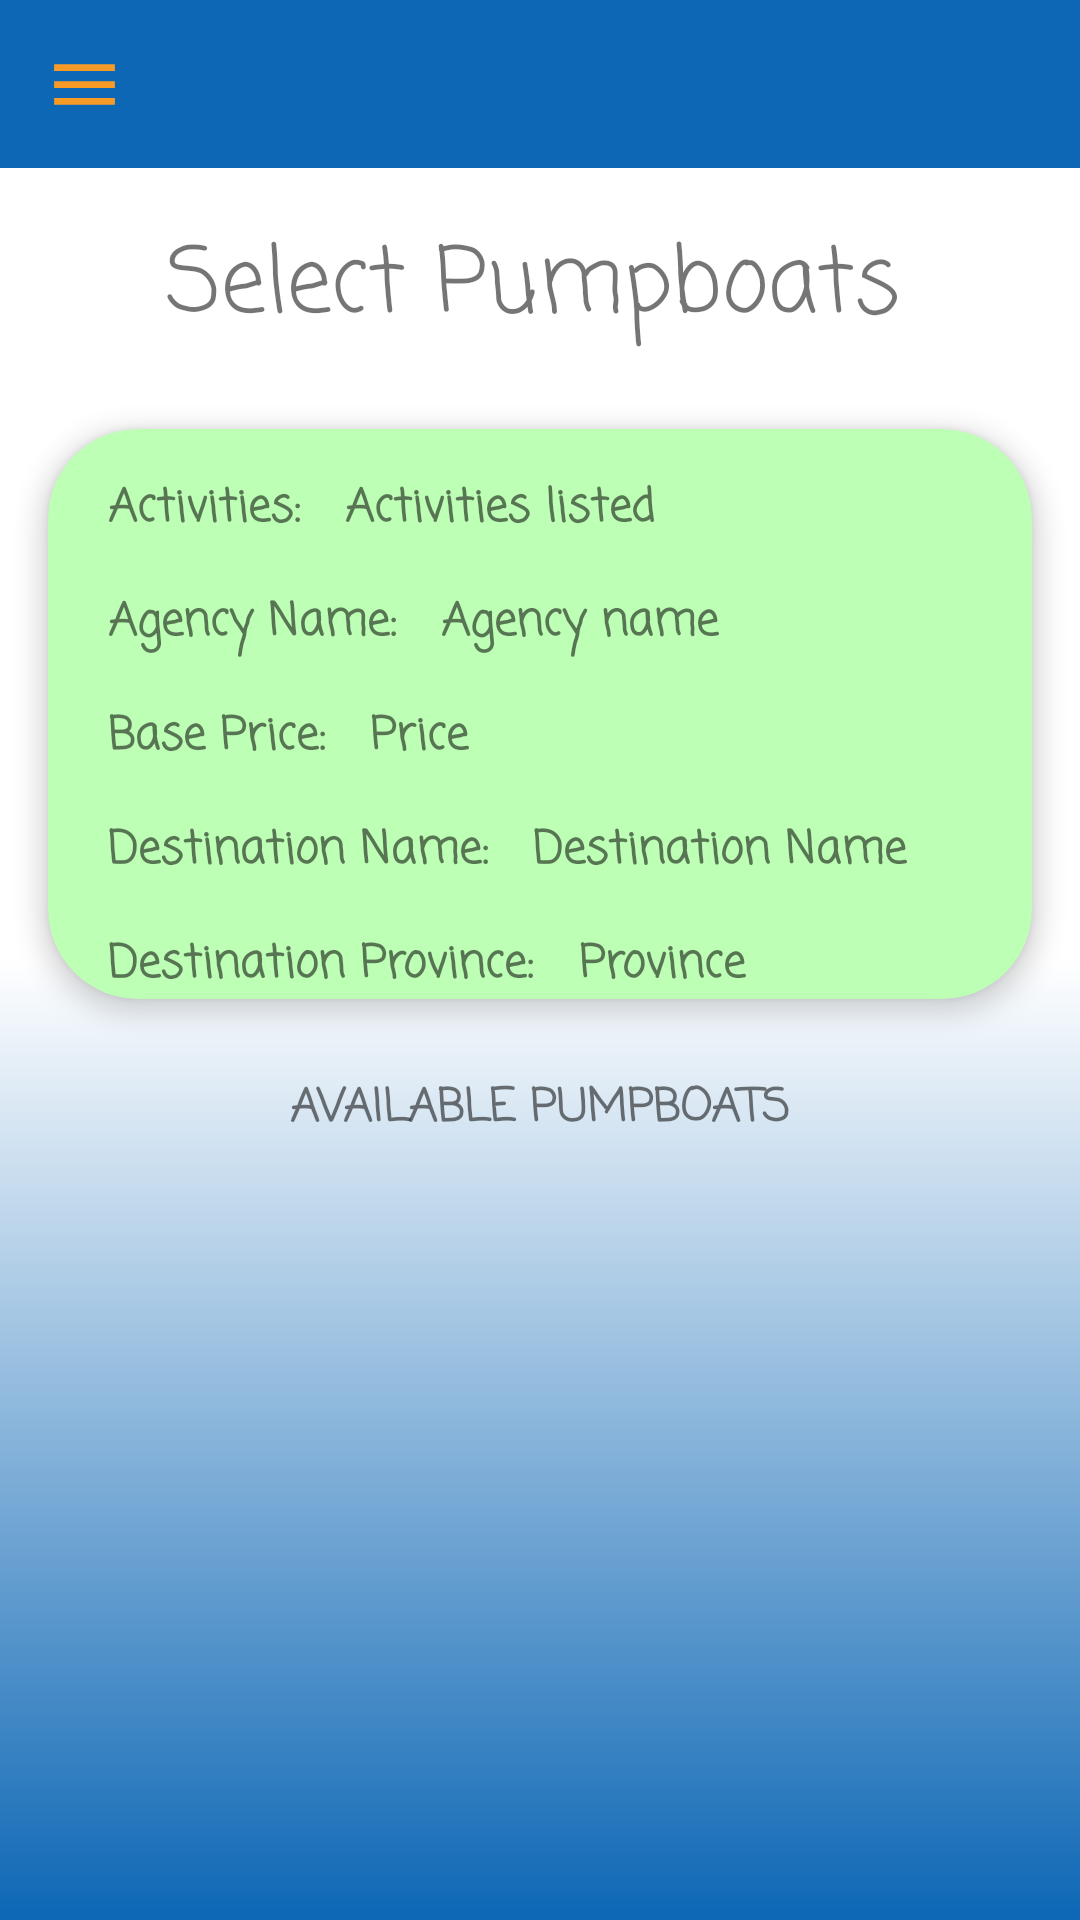

Layout XML and referenced resources for this Android screen:
<!-- AndroidManifest.xml: application theme Theme.FANTASEAV2 -->
<!-- res/layout/activity_booking.xml -->
<?xml version="1.0" encoding="utf-8"?>
<androidx.drawerlayout.widget.DrawerLayout xmlns:android="http://schemas.android.com/apk/res/android"
    xmlns:app="http://schemas.android.com/apk/res-auto"
    xmlns:tools="http://schemas.android.com/tools"
    android:id="@+id/drawer_layout"
    android:layout_width="match_parent"
    android:layout_height="match_parent"
    android:fitsSystemWindows="true"
    tools:context=".booking"
    android:background="@drawable/gradient_tool_gradient"
    tools:openDrawer="start">

    <com.google.android.material.navigation.NavigationView
        android:layout_width="wrap_content"
        android:layout_height="match_parent"
        android:id="@+id/nav_view"
        app:headerLayout="@layout/header"
        app:menu="@menu/main_menu"
        android:layout_gravity="start" />


    <ScrollView
        android:layout_width="match_parent"
        android:layout_height="match_parent">

        <androidx.constraintlayout.widget.ConstraintLayout
            android:layout_width="match_parent"
            android:layout_height="match_parent">

            <androidx.appcompat.widget.Toolbar
                android:id="@+id/toolbar"
                android:layout_width="match_parent"
                android:layout_height="wrap_content"
                android:background="@color/blue_fantasea"
                android:minHeight="?attr/actionBarSize"
                android:theme="?attr/actionBarTheme"
                app:layout_constraintEnd_toEndOf="parent"
                app:layout_constraintStart_toStartOf="parent"
                app:layout_constraintTop_toTopOf="parent"
                app:navigationIcon="@drawable/menu_icon" />

            <androidx.cardview.widget.CardView xmlns:app="http://schemas.android.com/apk/res-auto"
                android:id="@+id/cardView1"
                android:layout_width="match_parent"
                android:layout_height="wrap_content"
                android:layout_margin="16dp"
                app:cardBackgroundColor="@color/mint"
                app:cardCornerRadius="30dp"
                app:cardElevation="5dp"
                app:layout_constraintTop_toBottomOf="@+id/textView2">

                <RelativeLayout
                    android:layout_width="match_parent"
                    android:layout_height="wrap_content">

                    <TextView
                        android:id="@+id/DestinationActivitiesTextView"
                        android:layout_width="wrap_content"
                        android:layout_height="wrap_content"
                        android:layout_marginLeft="20dp"
                        android:layout_marginTop="15dp"
                        android:fontFamily="casual"
                        android:text="Activities: "
                        android:textSize="15sp"
                        android:textStyle="bold" />

                    <TextView
                        android:id="@+id/DestinationActivitiesTextView21"
                        android:layout_width="wrap_content"
                        android:layout_height="wrap_content"
                        android:layout_marginLeft="10dp"
                        android:layout_marginTop="15dp"
                        android:layout_toRightOf="@id/DestinationActivitiesTextView"
                        android:ellipsize="end"
                        android:fontFamily="casual"
                        android:maxLines="1"
                        android:text="Activities listed"
                        android:textSize="15sp"
                        android:textStyle="bold"/>


                    //agency name

                    <TextView
                        android:id="@+id/DestinationAgencyNameTextView"
                        android:layout_width="wrap_content"
                        android:layout_height="wrap_content"
                        android:layout_below="@id/DestinationActivitiesTextView"
                        android:layout_marginLeft="20dp"
                        android:layout_marginTop="15dp"
                        android:fontFamily="casual"
                        android:text="Agency Name: "
                        android:textSize="15sp"
                        android:textStyle="bold" />

                    <TextView
                        android:id="@+id/DestinationAgencyNameTextView2"
                        android:layout_width="wrap_content"
                        android:layout_height="wrap_content"
                        android:layout_below="@+id/DestinationActivitiesTextView21"
                        android:layout_marginLeft="10dp"
                        android:layout_marginTop="15dp"
                        android:layout_toRightOf="@id/DestinationAgencyNameTextView"
                        android:fontFamily="casual"
                        android:text="Agency name "
                        android:textSize="15sp"
                        android:textStyle="bold"/>
                    //base price

                    <TextView
                        android:id="@+id/DestinationPriceTextView"
                        android:layout_width="wrap_content"
                        android:layout_height="wrap_content"
                        android:layout_below="@id/DestinationAgencyNameTextView"
                        android:layout_marginLeft="20dp"
                        android:layout_marginTop="15dp"
                        android:fontFamily="casual"
                        android:text="Base Price: "
                        android:textSize="15sp"
                        android:textStyle="bold" />

                    <TextView
                        android:id="@+id/DestinationPriceTextView2"
                        android:layout_width="wrap_content"
                        android:layout_height="wrap_content"
                        android:layout_below="@+id/DestinationAgencyNameTextView2"
                        android:layout_marginLeft="10dp"
                        android:layout_marginTop="15dp"
                        android:layout_toRightOf="@id/DestinationPriceTextView"
                        android:fontFamily="casual"
                        android:text="Price "
                        android:textSize="15sp"
                        android:textStyle="bold"/>
                    //Destination Name

                    <TextView
                        android:id="@+id/DestinationNameTextView"
                        android:layout_width="wrap_content"
                        android:layout_height="wrap_content"
                        android:layout_below="@id/DestinationPriceTextView"
                        android:layout_marginLeft="20dp"
                        android:layout_marginTop="15dp"
                        android:fontFamily="casual"
                        android:text="Destination Name: "
                        android:textSize="15sp"
                        android:textStyle="bold" />

                    <TextView
                        android:id="@+id/DestinationNameTextView2"
                        android:layout_width="wrap_content"
                        android:layout_height="wrap_content"
                        android:layout_below="@+id/DestinationPriceTextView2"
                        android:layout_marginLeft="10dp"
                        android:layout_marginTop="15dp"
                        android:layout_toRightOf="@id/DestinationNameTextView"
                        android:ellipsize="end"
                        android:fontFamily="casual"
                        android:maxLines="1"
                        android:text="Destination Name "
                        android:textSize="15sp"
                        android:textStyle="bold"/>
                    //Destination Province

                    <TextView
                        android:id="@+id/DestinationProvinceTextView"
                        android:layout_width="wrap_content"
                        android:layout_height="wrap_content"
                        android:layout_below="@id/DestinationNameTextView"
                        android:layout_marginLeft="20dp"
                        android:layout_marginTop="15dp"
                        android:fontFamily="casual"
                        android:text="Destination Province: "
                        android:textSize="15sp"
                        android:textStyle="bold" />

                    <TextView
                        android:id="@+id/DestinationProvinceTextView2"
                        android:layout_width="wrap_content"
                        android:layout_height="wrap_content"
                        android:layout_below="@+id/DestinationNameTextView"
                        android:layout_marginLeft="10dp"
                        android:layout_marginTop="15dp"
                        android:layout_toRightOf="@id/DestinationProvinceTextView"
                        android:fontFamily="casual"
                        android:text="Province "
                        android:textSize="15sp"
                        android:textStyle="bold"/>
                </RelativeLayout>
            </androidx.cardview.widget.CardView>

            <TextView
                android:id="@+id/textView2"
                android:layout_width="wrap_content"
                android:layout_height="63dp"
                android:layout_marginStart="16dp"
                android:layout_marginTop="8dp"
                android:layout_marginEnd="24dp"
                android:layout_marginBottom="46dp"
                android:fontFamily="casual"
                android:gravity="center"
                android:text="Select Pumpboats"
                android:textSize="30sp"
                app:layout_constraintBottom_toTopOf="@+id/cardView1"
                app:layout_constraintEnd_toEndOf="parent"
                app:layout_constraintHorizontal_bias="0.521"
                app:layout_constraintStart_toStartOf="parent"
                app:layout_constraintTop_toBottomOf="@+id/toolbar"
                app:layout_constraintVertical_bias="0.0" />

            <TextView
                android:id="@+id/TextView10"
                android:layout_width="wrap_content"
                android:layout_height="wrap_content"
                android:layout_centerHorizontal="true"
                android:layout_marginTop="25dp"
                android:fontFamily="casual"
                android:text="AVAILABLE PUMPBOATS"
                android:textSize="15sp"
                android:textStyle="bold"
                app:layout_constraintEnd_toEndOf="parent"
                app:layout_constraintStart_toStartOf="parent"
                app:layout_constraintTop_toBottomOf="@id/cardView1" />


            <androidx.recyclerview.widget.RecyclerView
                android:id="@+id/boatRecyclerView"
                android:layout_width="match_parent"
                android:layout_height="match_parent"
                app:layout_constraintTop_toBottomOf="@+id/TextView10" />

        </androidx.constraintlayout.widget.ConstraintLayout>
    </ScrollView>
</androidx.drawerlayout.widget.DrawerLayout>
<!-- res/layout/header.xml (included above) -->
<?xml version="1.0" encoding="utf-8"?>
<LinearLayout xmlns:android="http://schemas.android.com/apk/res/android"
    android:layout_width="match_parent"
    android:layout_height="150dp"
    android:orientation="vertical"
    android:background="@color/orange"
    android:gravity="bottom">

    <ImageView
        android:layout_width="100dp"
        android:layout_height="100dp"
        android:src="@drawable/fantasea"
        android:paddingLeft="10dp"/>

    <TextView
        android:layout_width="wrap_content"
        android:layout_height="wrap_content"
        android:fontFamily="casual"
        android:text="FantaSEA"
        android:textSize="24sp"
        android:paddingLeft="10dp"/>
</LinearLayout>
<!-- resources referenced by this layout -->
<resources>
  <color name="blue_fantasea">#0d67b5</color>
  <color name="mint">#BDFFB5</color>
  <color name="orange">#f79a26</color>
  <!-- drawable fantasea: png bitmap (drawable-v24, 71338 bytes) -->
  <!-- drawable gradient_tool_gradient (drawable) -->
  <?xml version="1.0" encoding="utf-8"?>
  <selector xmlns:android="http://schemas.android.com/apk/res/android">
  
      <item>
          <shape>
              <gradient
                  android:angle="90"
                  android:startColor="@color/blue_fantasea"
                  android:centerColor="@color/white"
                  android:endColor="@color/white"
                  android:type="linear"/>
          </shape>
      </item>
  
  </selector>
  <!-- drawable menu_icon (drawable) -->
  <vector android:height="27dp" android:tint="#F79A26"
      android:viewportHeight="24" android:viewportWidth="24"
      android:width="27dp" xmlns:android="http://schemas.android.com/apk/res/android">
      <path android:fillColor="@android:color/white" android:pathData="M3,18h18v-2L3,16v2zM3,13h18v-2L3,11v2zM3,6v2h18L21,6L3,6z"/>
  </vector>
  <style name="Theme.FANTASEAV2" parent="Theme.MaterialComponents.DayNight.NoActionBar">
  
          
          <item name="colorPrimary">@color/orange</item>
          <item name="colorPrimaryVariant">@color/blue_fantasea</item>
          <item name="colorOnPrimary">@color/white</item>
          
          <item name="colorSecondary">@color/teal_200</item>
          <item name="colorSecondaryVariant">@color/teal_700</item>
          <item name="colorOnSecondary">@color/black</item>
          
          <item name="android:statusBarColor">#00000000</item>
          
          <item name="drawerArrowStyle">@style/DrawerArrowStyle</item>
  
      </style>
  <color name="white">#FFFFFFFF</color>
  <color name="teal_200">#FF03DAC5</color>
  <color name="teal_700">#FF018786</color>
  <color name="black">#FF000000</color>
  <style name="DrawerArrowStyle" parent="@style/Widget.AppCompat.DrawerArrowToggle">
          <item name="spinBars">true</item>
          <item name="color">@color/orange</item>
      </style>
</resources>
